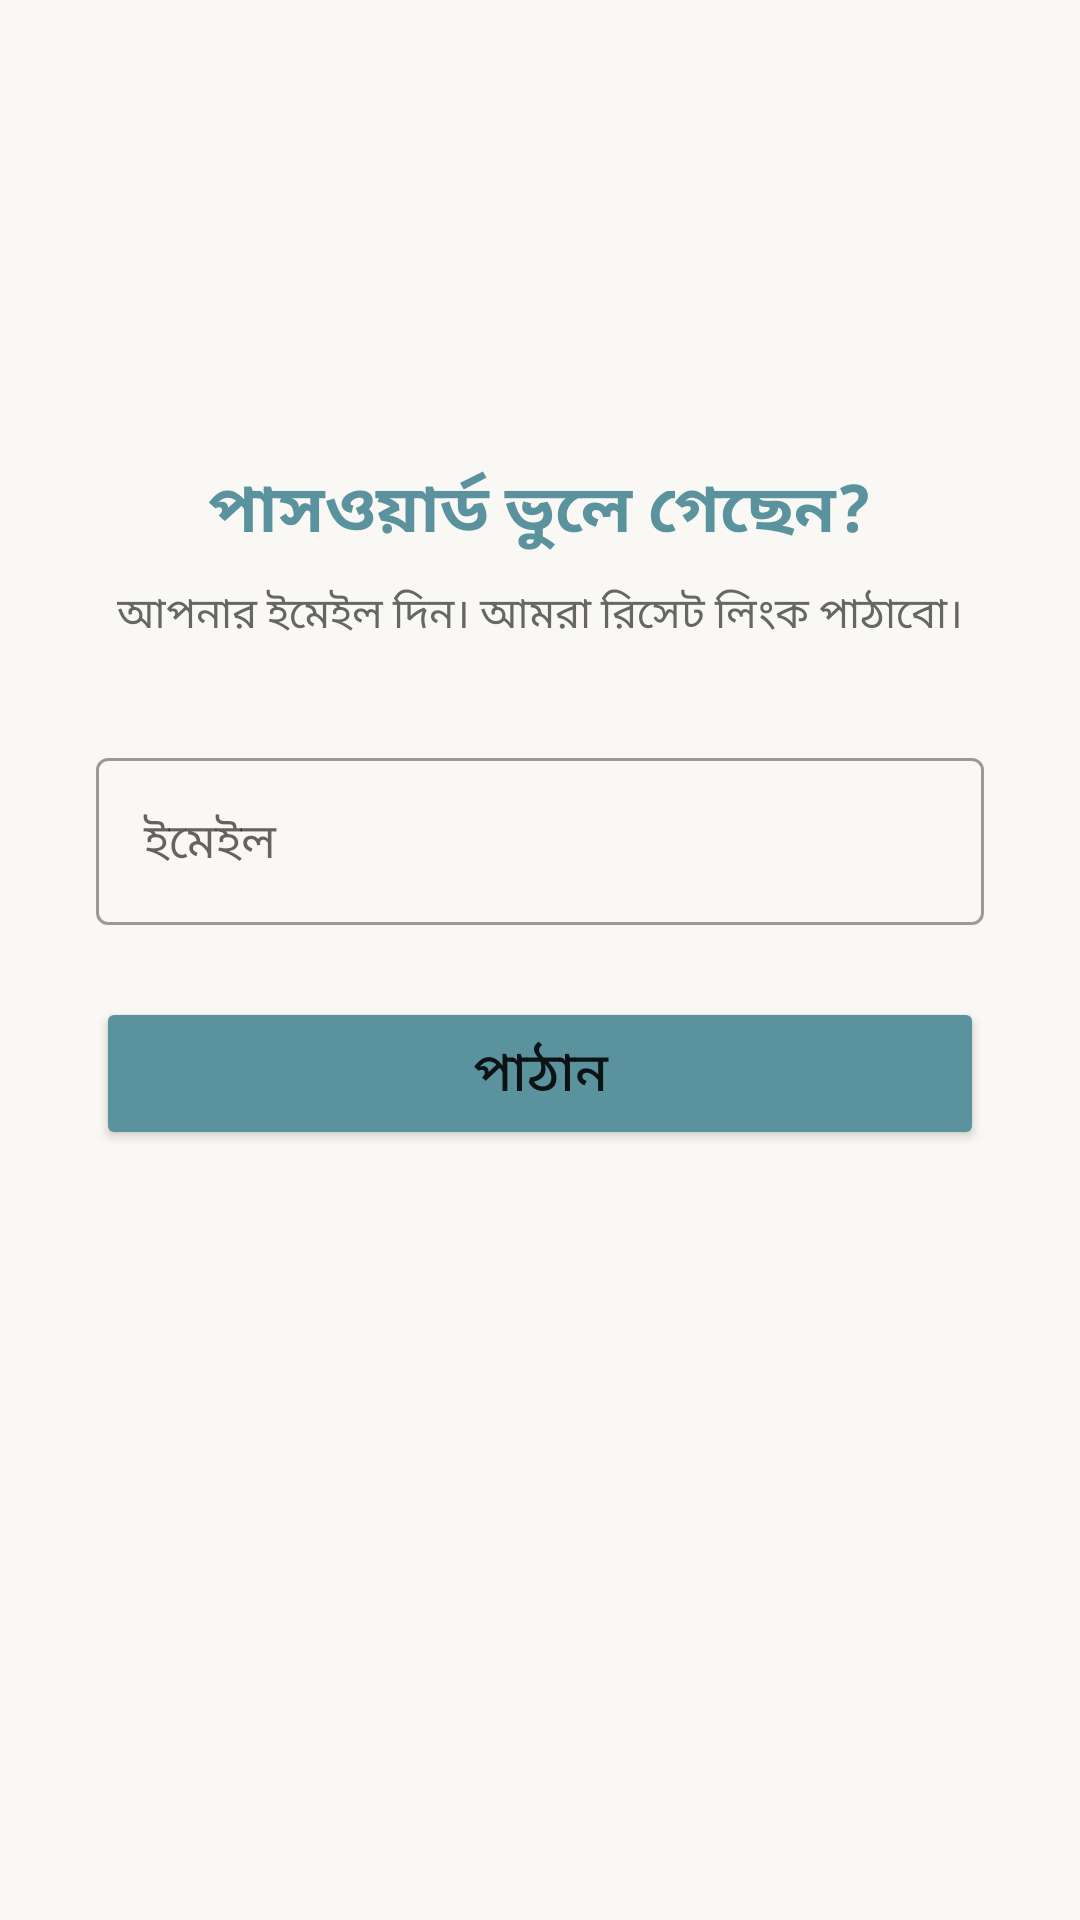

Android layout source for this screen:
<!-- AndroidManifest.xml: application theme Theme.OrbitFoods -->
<!-- res/layout/activity_forgot_password.xml -->
<?xml version="1.0" encoding="utf-8"?>
<LinearLayout xmlns:android="http://schemas.android.com/apk/res/android"
    xmlns:app="http://schemas.android.com/apk/res-auto"
    android:layout_width="match_parent"
    android:layout_height="match_parent"
    android:orientation="vertical"
    android:padding="32dp"
    android:gravity="center_horizontal"
    android:background="#FAF8F5">

    <ImageView
        android:layout_width="160dp"
        android:layout_height="90dp"
        android:src="@drawable/logo_eng"
        android:scaleType="fitCenter"
        android:layout_marginBottom="32dp"/>

    <TextView
        android:layout_width="wrap_content"
        android:layout_height="wrap_content"
        android:text="পাসওয়ার্ড ভুলে গেছেন?"
        android:textSize="22sp"
        android:textStyle="bold"
        android:textColor="#5A939E"
        android:layout_marginBottom="8dp"/>

    <TextView
        android:layout_width="wrap_content"
        android:layout_height="wrap_content"
        android:text="আপনার ইমেইল দিন। আমরা রিসেট লিংক পাঠাবো।"
        android:textSize="14sp"
        android:textColor="#666666"
        android:gravity="center"
        android:layout_marginBottom="32dp"/>

    
    <com.google.android.material.textfield.TextInputLayout
        android:layout_width="match_parent"
        android:layout_height="wrap_content"
        android:hint="ইমেইল"
        android:layout_marginBottom="24dp"
        style="@style/Widget.MaterialComponents.TextInputLayout.OutlinedBox">
        <com.google.android.material.textfield.TextInputEditText
            android:id="@+id/etEmail"
            android:layout_width="match_parent"
            android:layout_height="wrap_content"
            android:inputType="textEmailAddress"/>
    </com.google.android.material.textfield.TextInputLayout>

    <Button
        android:id="@+id/btnResetPassword"
        android:layout_width="match_parent"
        android:layout_height="wrap_content"
        android:text="পাঠান"
        android:textSize="18sp"
        android:backgroundTint="#5A939E"
        android:padding="12dp"/>

</LinearLayout>
<!-- resources referenced by this layout -->
<resources>
  <style name="Theme.OrbitFoods" parent="Theme.MaterialComponents.DayNight.NoActionBar">
          <item name="colorPrimary">@color/primary</item>
          <item name="colorPrimaryVariant">@color/primary_dark</item>
          <item name="colorOnPrimary">@color/text_on_primary</item>
          <item name="colorSecondary">@color/accent</item>
          <item name="colorOnSecondary">@color/text_on_accent</item>
          <item name="android:colorBackground">@color/bg_main</item>
      </style>
  <color name="primary">#1A5F7A</color>
  <color name="primary_dark">#0D3D52</color>
  <color name="text_on_primary">#FFFFFF</color>
  <color name="accent">#F0A500</color>
  <color name="text_on_accent">#FFFFFF</color>
  <color name="bg_main">#F0F4F8</color>
</resources>
